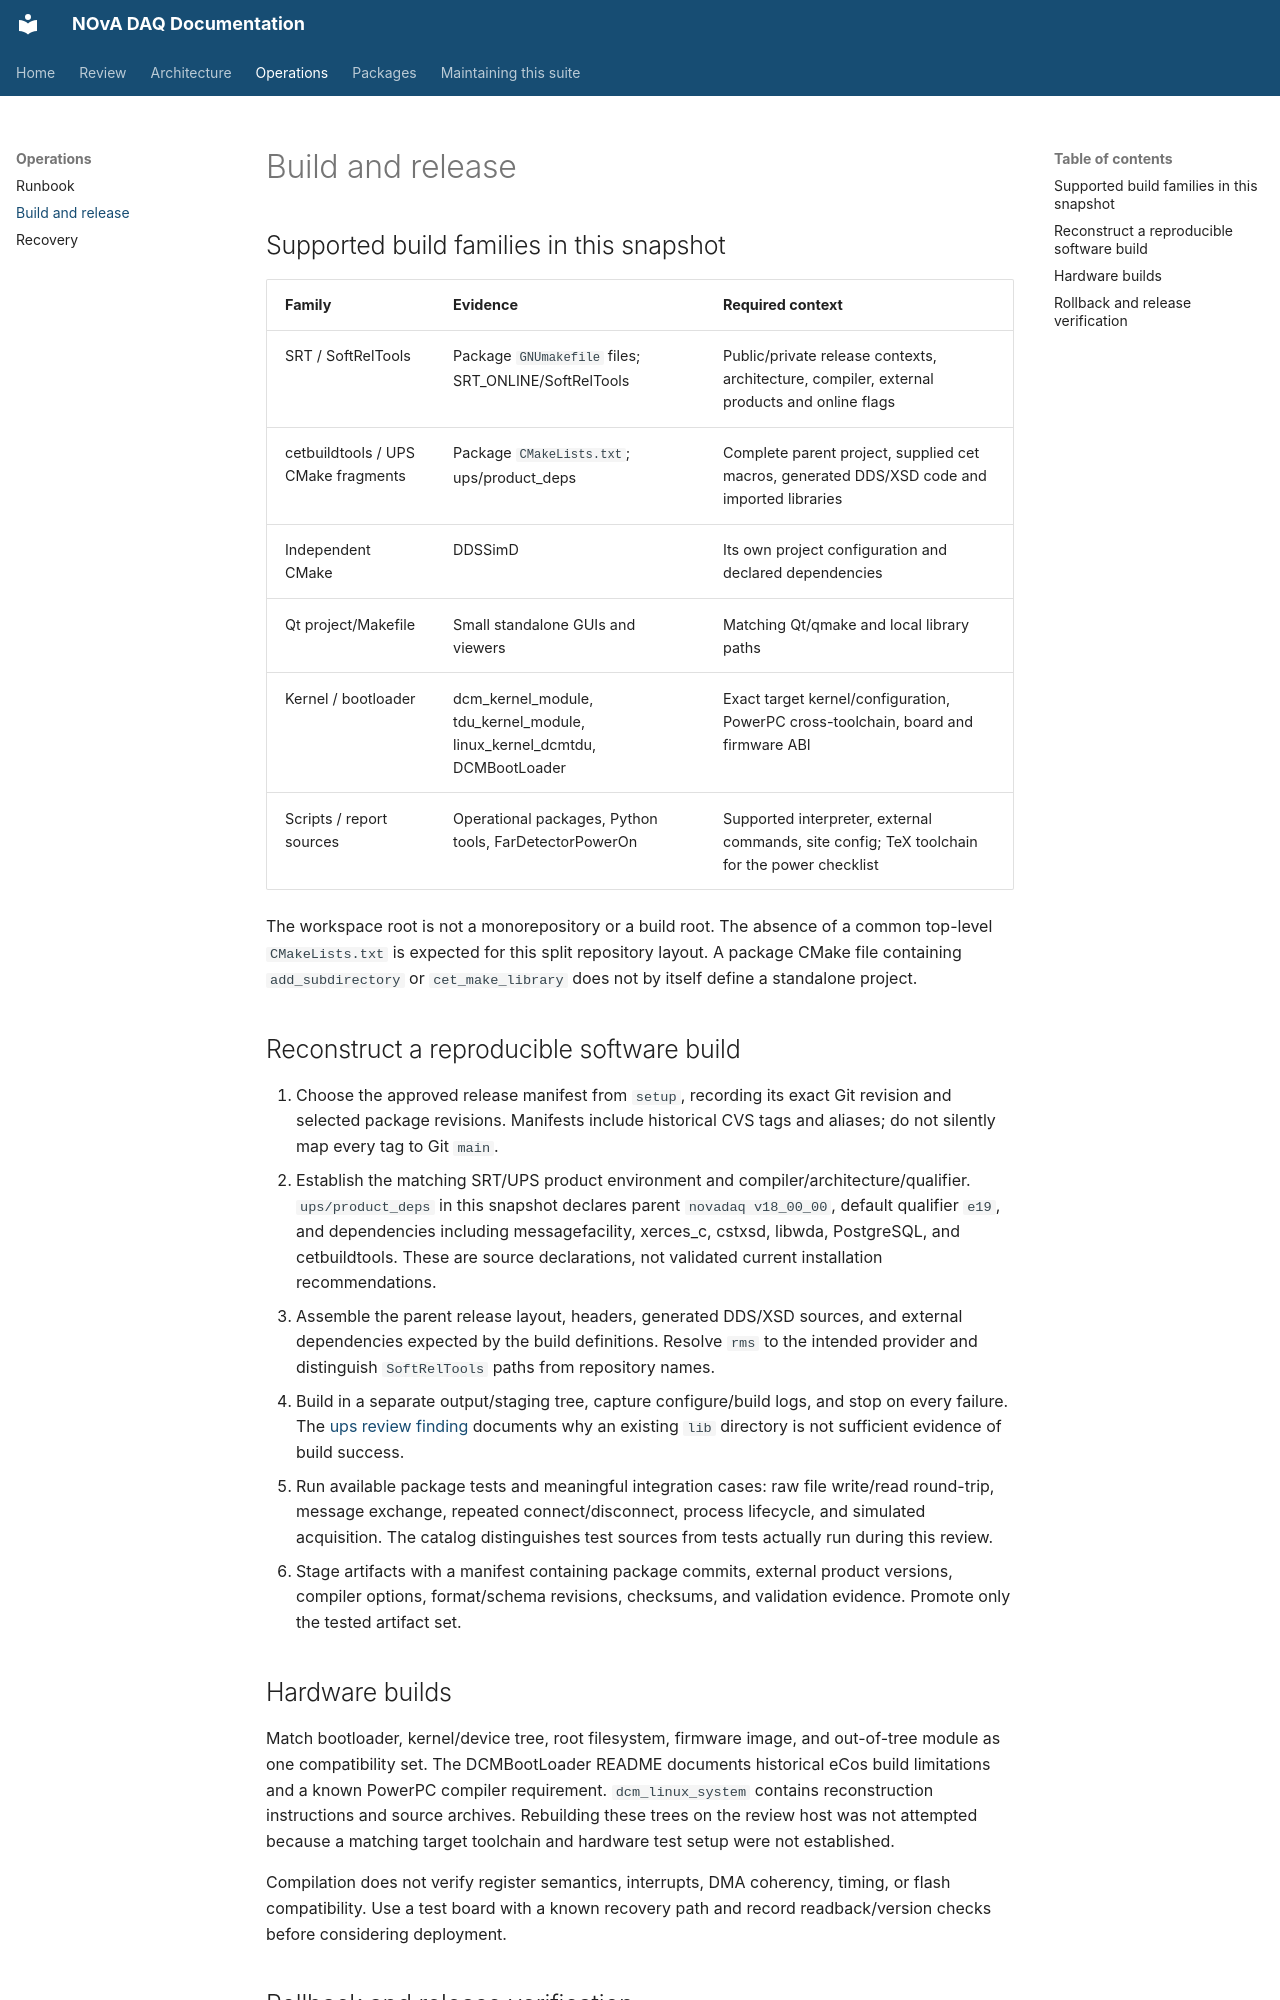

repository: NovaDAQ/novadaq-documentation · page: operations/build.html · generator: mkdocs

# Build and release

## Supported build families in this snapshot

| Family | Evidence | Required context |
| --- | --- | --- |
| SRT / SoftRelTools | Package `GNUmakefile` files; SRT_ONLINE/SoftRelTools | Public/private release contexts, architecture, compiler, external products and online flags |
| cetbuildtools / UPS CMake fragments | Package `CMakeLists.txt`; ups/product_deps | Complete parent project, supplied cet macros, generated DDS/XSD code and imported libraries |
| Independent CMake | DDSSimD | Its own project configuration and declared dependencies |
| Qt project/Makefile | Small standalone GUIs and viewers | Matching Qt/qmake and local library paths |
| Kernel / bootloader | dcm_kernel_module, tdu_kernel_module, linux_kernel_dcmtdu, DCMBootLoader | Exact target kernel/configuration, PowerPC cross-toolchain, board and firmware ABI |
| Scripts / report sources | Operational packages, Python tools, FarDetectorPowerOn | Supported interpreter, external commands, site config; TeX toolchain for the power checklist |

The workspace root is not a monorepository or a build root. The absence of a common top-level `CMakeLists.txt` is expected for this split repository layout. A package CMake file containing `add_subdirectory` or `cet_make_library` does not by itself define a standalone project.

## Reconstruct a reproducible software build

1. Choose the approved release manifest from `setup`, recording its exact Git revision and selected package revisions. Manifests include historical CVS tags and aliases; do not silently map every tag to Git `main`.
2. Establish the matching SRT/UPS product environment and compiler/architecture/qualifier. `ups/product_deps` in this snapshot declares parent `novadaq v18_00_00`, default qualifier `e19`, and dependencies including messagefacility, xerces_c, cstxsd, libwda, PostgreSQL, and cetbuildtools. These are source declarations, not validated current installation recommendations.
3. Assemble the parent release layout, headers, generated DDS/XSD sources, and external dependencies expected by the build definitions. Resolve `rms` to the intended provider and distinguish `SoftRelTools` paths from repository names.
4. Build in a separate output/staging tree, capture configure/build logs, and stop on every failure. The [ups review finding](../packages/ups.md) documents why an existing `lib` directory is not sufficient evidence of build success.
5. Run available package tests and meaningful integration cases: raw file write/read round-trip, message exchange, repeated connect/disconnect, process lifecycle, and simulated acquisition. The catalog distinguishes test sources from tests actually run during this review.
6. Stage artifacts with a manifest containing package commits, external product versions, compiler options, format/schema revisions, checksums, and validation evidence. Promote only the tested artifact set.

## Hardware builds

Match bootloader, kernel/device tree, root filesystem, firmware image, and out-of-tree module as one compatibility set. The DCMBootLoader README documents historical eCos build limitations and a known PowerPC compiler requirement. `dcm_linux_system` contains reconstruction instructions and source archives. Rebuilding these trees on the review host was not attempted because a matching target toolchain and hardware test setup were not established.

Compilation does not verify register semantics, interrupts, DMA coherency, timing, or flash compatibility. Use a test board with a known recovery path and record readback/version checks before considering deployment.
